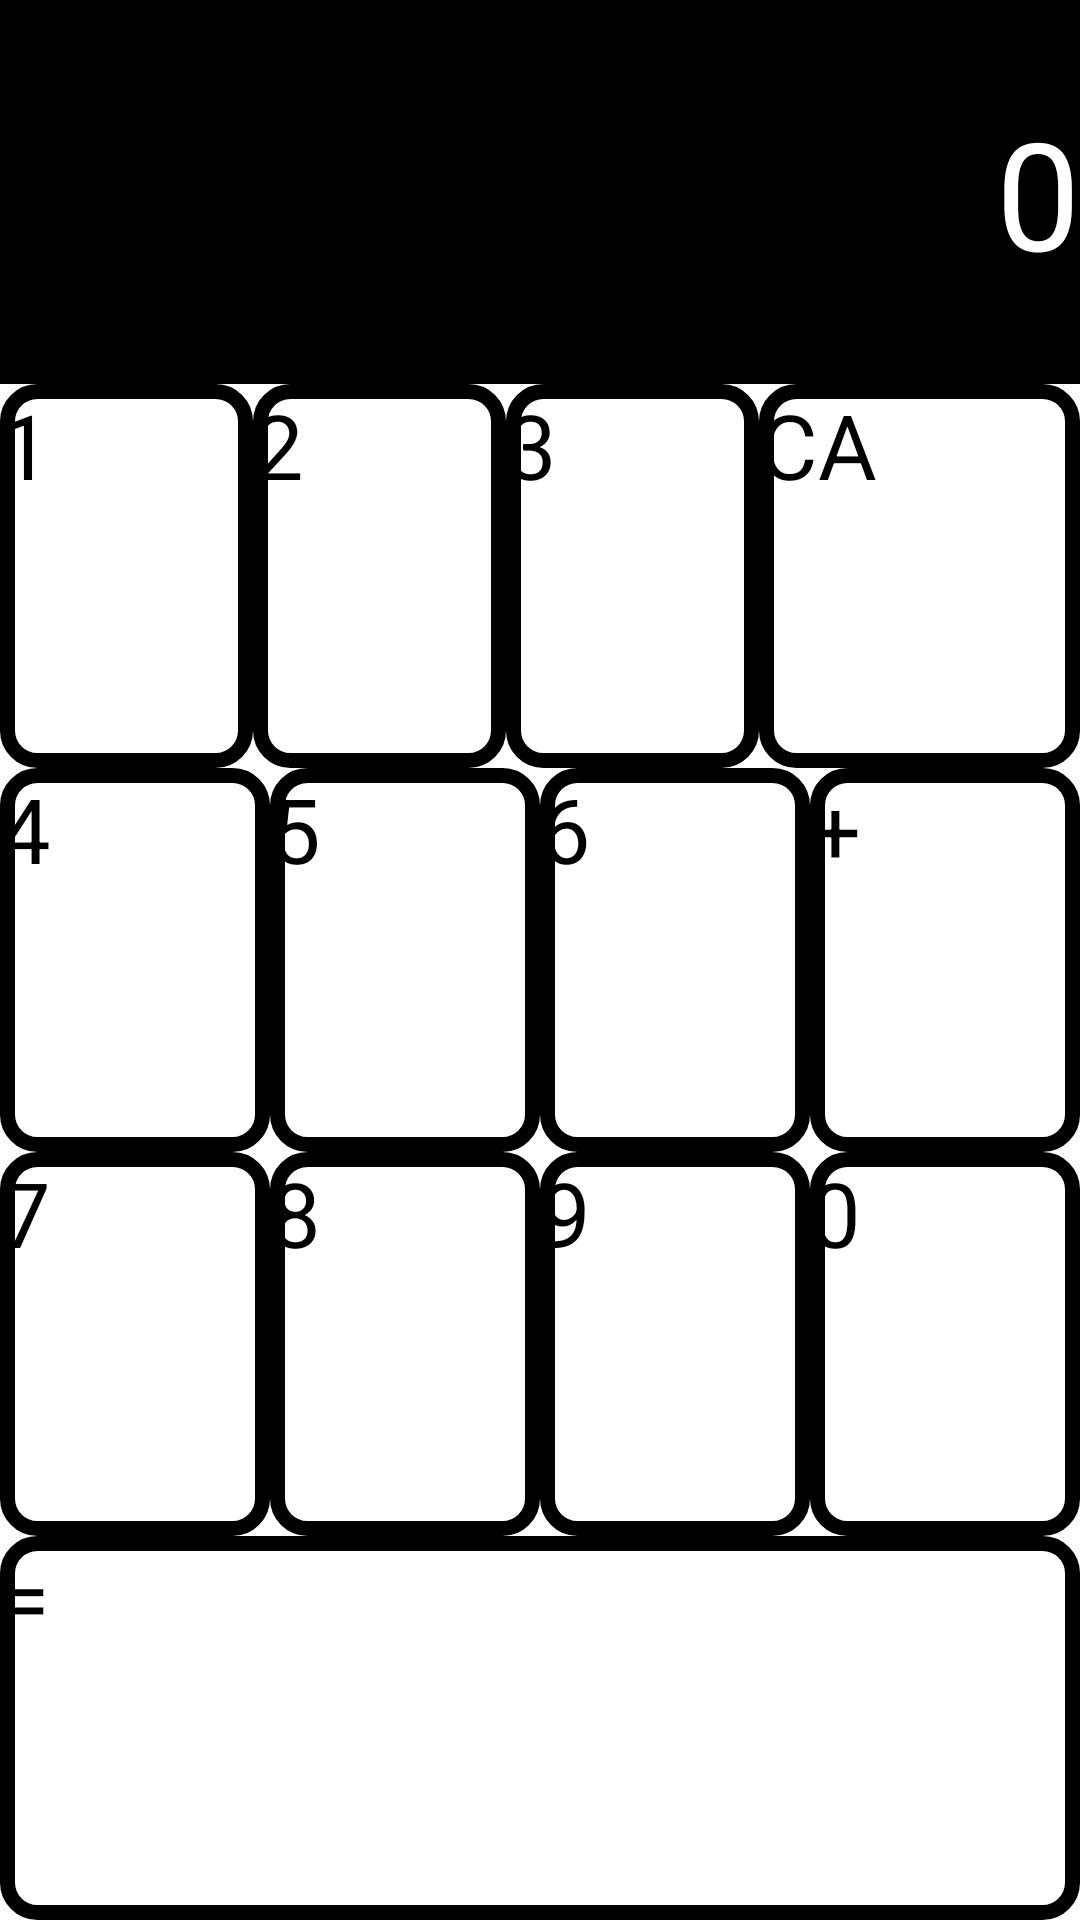

Write the Android layout XML for this screen, with the resource values it uses.
<!-- AndroidManifest.xml: application theme Theme.KotlinStudy -->
<!-- res/layout/activity_calculator.xml -->
<?xml version="1.0" encoding="utf-8"?>
<androidx.appcompat.widget.LinearLayoutCompat xmlns:android="http://schemas.android.com/apk/res/android"
    xmlns:app="http://schemas.android.com/apk/res-auto"
    xmlns:tools="http://schemas.android.com/tools"
    android:id="@+id/main"
    android:layout_width="match_parent"
    android:layout_height="match_parent"
    android:orientation="vertical"
    tools:context=".CalculatorActivity">

    <TextView
        android:id="@+id/calc_text"
        android:layout_width="match_parent"
        android:layout_height="0dp"
        android:layout_weight="1"
        android:background="#000000"
        android:gravity="center_vertical|end"
        android:text="0"
        android:textColor="#ffffff"
        android:textSize="50dp" />

    <androidx.appcompat.widget.LinearLayoutCompat
        android:layout_width="match_parent"
        android:layout_height="0dp"
        android:layout_weight="1"
        android:orientation="horizontal">

        <Button
            android:id="@+id/calc_button1"
            android:layout_width="wrap_content"
            android:layout_height="match_parent"
            android:layout_weight="1"
            android:background="@drawable/calc_button"
            android:text="1"
            android:textSize="30dp" />

        <Button
            android:id="@+id/calc_button2"
            android:layout_width="wrap_content"
            android:layout_height="match_parent"
            android:layout_weight="1"
            android:background="@drawable/calc_button"
            android:text="2"
            android:textSize="30dp" />

        <Button
            android:id="@+id/calc_button3"
            android:layout_width="wrap_content"
            android:layout_height="match_parent"
            android:layout_weight="1"
            android:background="@drawable/calc_button"
            android:text="3"
            android:textSize="30dp" />

        <Button
            android:id="@+id/calc_button_ca"
            android:layout_width="wrap_content"
            android:layout_height="match_parent"
            android:layout_weight="1"
            android:background="@drawable/calc_button"
            android:text="CA"
            android:textSize="30dp" />

    </androidx.appcompat.widget.LinearLayoutCompat>

    <androidx.appcompat.widget.LinearLayoutCompat
        android:layout_width="match_parent"
        android:layout_height="0dp"
        android:layout_weight="1"
        android:orientation="horizontal">

        <Button
            android:id="@+id/calc_button4"
            android:layout_width="wrap_content"
            android:layout_height="match_parent"
            android:layout_weight="1"
            android:background="@drawable/calc_button"
            android:text="4"
            android:textSize="30dp" />

        <Button
            android:id="@+id/calc_button5"
            android:layout_width="wrap_content"
            android:layout_height="match_parent"
            android:layout_weight="1"
            android:background="@drawable/calc_button"
            android:text="5"
            android:textSize="30dp" />

        <Button
            android:id="@+id/calc_button6"
            android:layout_width="wrap_content"
            android:layout_height="match_parent"
            android:layout_weight="1"
            android:background="@drawable/calc_button"
            android:text="6"
            android:textSize="30dp" />

        <Button
            android:id="@+id/calc_button_plus"
            android:layout_width="wrap_content"
            android:layout_height="match_parent"
            android:layout_weight="1"
            android:background="@drawable/calc_button"
            android:text="+"
            android:textSize="30dp" />
    </androidx.appcompat.widget.LinearLayoutCompat>

    <androidx.appcompat.widget.LinearLayoutCompat
        android:layout_width="match_parent"
        android:layout_height="0dp"
        android:layout_weight="1"
        android:orientation="horizontal">

        <Button
            android:id="@+id/calc_button7"
            android:layout_width="wrap_content"
            android:layout_height="match_parent"
            android:layout_weight="1"
            android:background="@drawable/calc_button"
            android:text="7"
            android:textSize="30dp" />

        <Button
            android:id="@+id/calc_button8"
            android:layout_width="wrap_content"
            android:layout_height="match_parent"
            android:layout_weight="1"
            android:background="@drawable/calc_button"
            android:text="8"
            android:textSize="30dp" />

        <Button
            android:id="@+id/calc_button9"
            android:layout_width="wrap_content"
            android:layout_height="match_parent"
            android:layout_weight="1"
            android:background="@drawable/calc_button"
            android:text="9"
            android:textSize="30dp" />

        <Button
            android:id="@+id/calc_button0"
            android:layout_width="wrap_content"
            android:layout_height="match_parent"
            android:layout_weight="1"
            android:background="@drawable/calc_button"
            android:text="0"
            android:textSize="30dp" />
    </androidx.appcompat.widget.LinearLayoutCompat>

    <Button
        android:id="@+id/calc_button_eq"
        android:layout_width="match_parent"
        android:layout_height="0dp"
        android:layout_weight="1"
        android:background="@drawable/calc_button"
        android:text="="
        android:textSize="30dp" />
</androidx.appcompat.widget.LinearLayoutCompat>
<!-- resources referenced by this layout -->
<resources>
  <!-- drawable calc_button (drawable) -->
  <?xml version="1.0" encoding="utf-8"?>
  <shape xmlns:android="http://schemas.android.com/apk/res/android"
      android:shape="rectangle">
  
      <stroke
          android:width="5dp"
          android:color="#000000"/>
      <corners
          android:radius="10dp"/>
      <solid
          android:color="#ffffff"/>
  </shape>
  <style name="Theme.KotlinStudy" parent="Theme.AppCompat.DayNight.DarkActionBar">
          
          <item name="colorPrimary">@color/purple_500</item>
          <item name="colorPrimaryVariant">@color/purple_700</item>
          <item name="colorOnPrimary">@color/white</item>
          
          <item name="colorSecondary">@color/teal_200</item>
          <item name="colorSecondaryVariant">@color/teal_700</item>
          <item name="colorOnSecondary">@color/black</item>
          
          <item name="android:statusBarColor">?attr/colorPrimaryVariant</item>
          
  
          <item name="windowActionBar">false</item>
          <item name="windowNoTitle">true</item>
      </style>
  <!-- not gathered from this repository: default colours our renderer supplied (Android Studio template values) -->
  <color name="purple_500">#FF6200EE</color>
  <color name="purple_700">#FF3700B3</color>
  <color name="teal_200">#FF03DAC5</color>
  <color name="teal_700">#FF018786</color>
  <color name="black">#FF000000</color>
  <color name="white">#FFFFFFFF</color>
</resources>
